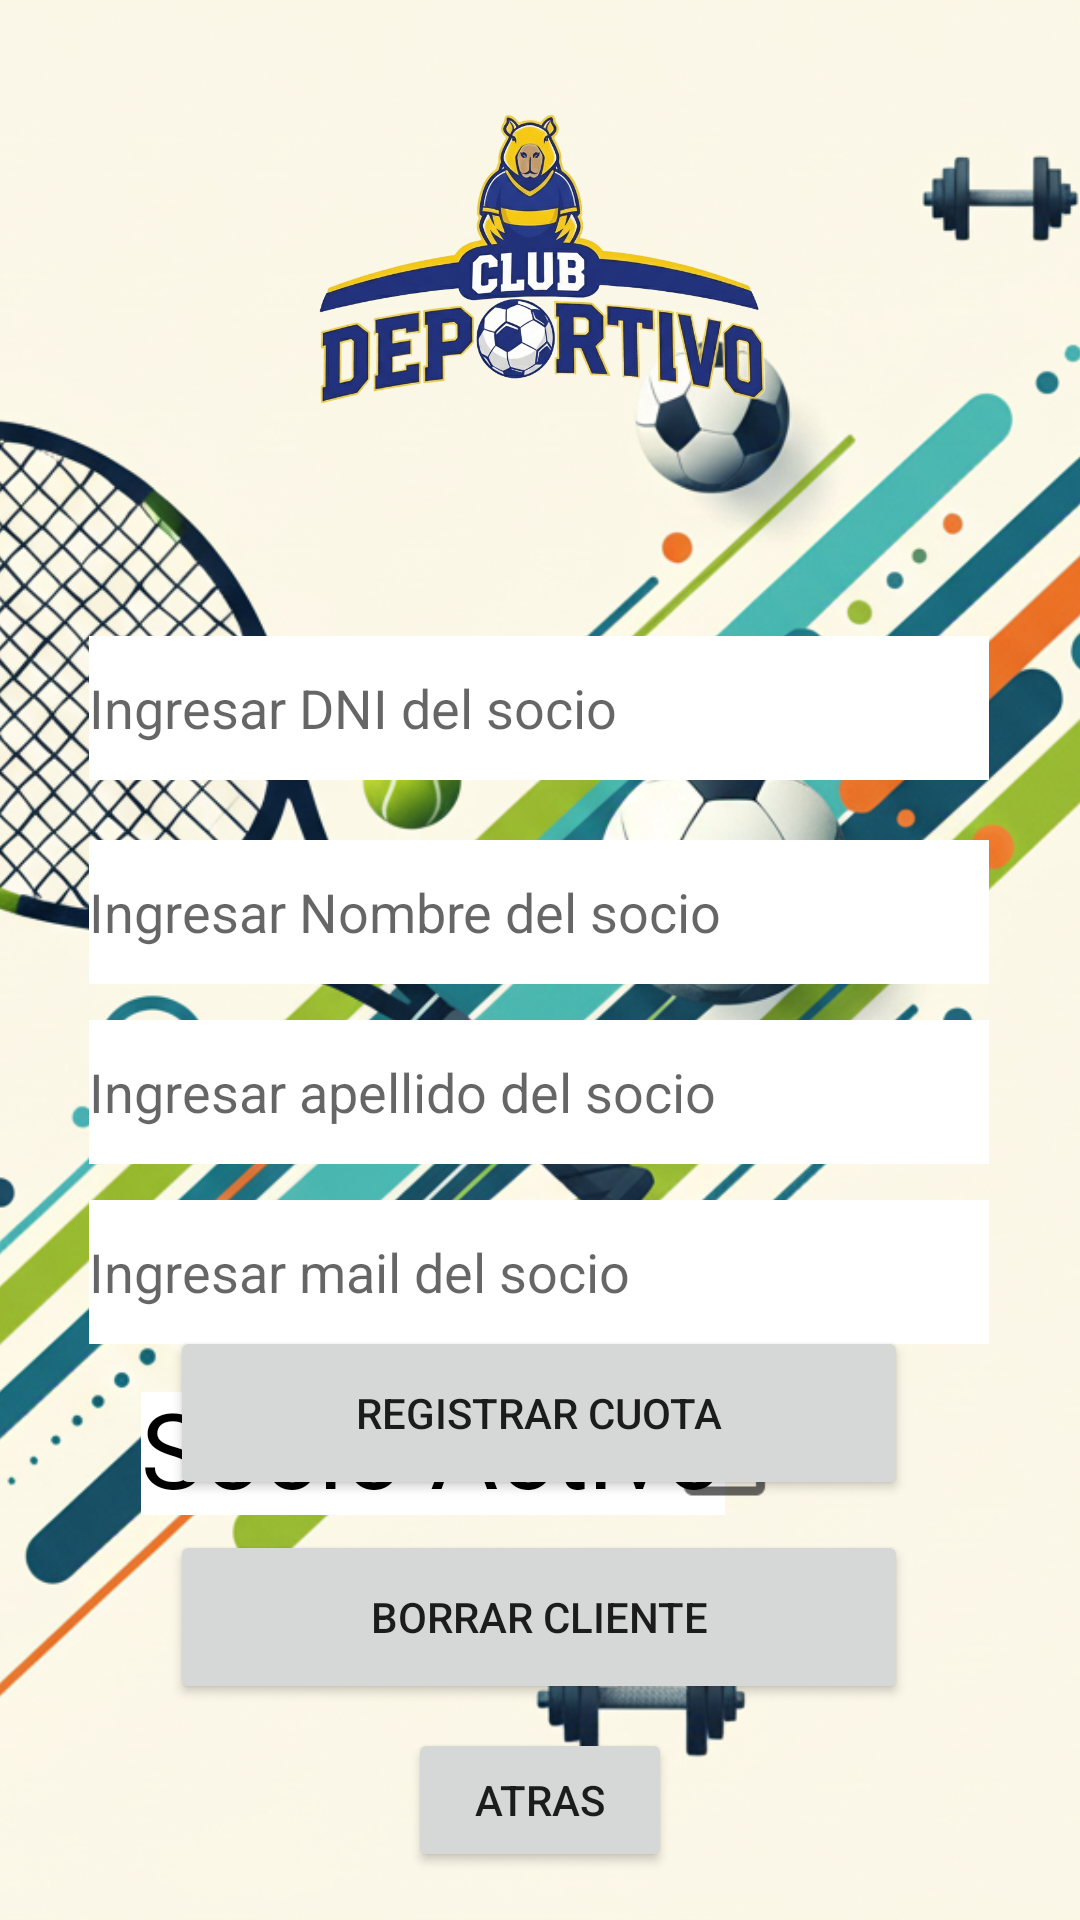

The Android layout XML behind this screen, and the referenced resources:
<!-- AndroidManifest.xml: application theme Theme.Club_Deportivo_DAM -->
<!-- res/layout/activity_modulo_socios.xml -->
<?xml version="1.0" encoding="utf-8"?>
<androidx.constraintlayout.widget.ConstraintLayout xmlns:android="http://schemas.android.com/apk/res/android"
    xmlns:app="http://schemas.android.com/apk/res-auto"
    xmlns:tools="http://schemas.android.com/tools"
    android:id="@+id/main"
    android:layout_width="match_parent"
    android:layout_height="match_parent"
    tools:context=".moduloSocios">

    <ImageView
        android:id="@+id/backgroundImageView2"
        android:layout_width="0dp"
        android:layout_height="0dp"
        android:scaleType="centerCrop"
        android:src="@drawable/fondo_aplicacion_clubdeportivo"
        app:layout_constraintBottom_toBottomOf="parent"
        app:layout_constraintEnd_toEndOf="parent"
        app:layout_constraintHorizontal_bias="1.0"
        app:layout_constraintStart_toStartOf="parent"
        app:layout_constraintTop_toTopOf="parent"
        app:layout_constraintVertical_bias="0.0"
        tools:ignore="ContentDescription" />

    <ImageView
        android:id="@+id/imageView3"
        android:layout_width="200dp"
        android:layout_height="200dp"
        app:layout_constraintEnd_toEndOf="parent"
        app:layout_constraintStart_toStartOf="parent"
        app:layout_constraintTop_toTopOf="parent"
        app:srcCompat="@drawable/gemini_generated_image_nu2lsenu2lsenu2l__1_" />


    <android.widget.EditText
        android:id="@+id/etDni"
        android:layout_width="300dp"
        android:layout_height="48dp"
        android:layout_marginTop="212dp"
        android:background="@color/white"
        android:hint="Ingresar DNI del socio"
        android:maxLines="1"
        android:singleLine="true"
        app:layout_constraintEnd_toEndOf="parent"
        app:layout_constraintHorizontal_bias="0.495"
        app:layout_constraintStart_toStartOf="parent"
        app:layout_constraintTop_toTopOf="parent" />




    <android.widget.EditText
        android:id="@+id/etNombre"
        android:layout_width="300dp"
        android:layout_height="48dp"
        android:layout_marginTop="280dp"
        android:background="@color/white"
        android:hint="Ingresar Nombre del socio"
        android:maxLines="1"
        android:singleLine="true"
        app:layout_constraintEnd_toEndOf="parent"
        app:layout_constraintHorizontal_bias="0.495"
        app:layout_constraintStart_toStartOf="parent"
        app:layout_constraintTop_toTopOf="parent" />

    <android.widget.EditText
        android:id="@+id/etApellido"
        android:layout_width="300dp"
        android:layout_height="48dp"
        android:layout_marginTop="340dp"
        android:background="@color/white"
        android:hint="Ingresar apellido del socio"
        android:maxLines="1"
        android:singleLine="true"
        app:layout_constraintEnd_toEndOf="parent"
        app:layout_constraintHorizontal_bias="0.495"
        app:layout_constraintStart_toStartOf="parent"
        app:layout_constraintTop_toTopOf="parent" />

    <android.widget.EditText
        android:id="@+id/etMail"
        android:layout_width="300dp"
        android:layout_height="48dp"
        android:layout_marginTop="400dp"
        android:background="@color/white"
        android:hint="Ingresar mail del socio"
        android:maxLines="1"
        android:singleLine="true"
        app:layout_constraintEnd_toEndOf="parent"
        app:layout_constraintHorizontal_bias="0.495"
        app:layout_constraintStart_toStartOf="parent"
        app:layout_constraintTop_toTopOf="parent" />


    <TextView
        android:id="@+id/tvSocio"
        android:layout_width="wrap_content"
        android:layout_height="wrap_content"
        android:layout_marginTop="464dp"
        android:background="@color/white"
        android:includeFontPadding="false"
        android:text="Socio Activo"
        android:textColor="@android:color/black"
        android:textSize="35dp"
        app:layout_constraintEnd_toEndOf="parent"
        app:layout_constraintHorizontal_bias="0.285"
        app:layout_constraintStart_toStartOf="parent"
        app:layout_constraintTop_toTopOf="parent" />

    <CheckBox
        android:id="@+id/cbEsSocio"
        android:layout_width="50dp"
        android:layout_height="42dp"
        android:layout_marginTop="464dp"
        android:scaleX="1.5"
        android:scaleY="1.5"
        app:layout_constraintEnd_toEndOf="parent"
        app:layout_constraintHorizontal_bias="0.742"
        app:layout_constraintStart_toStartOf="parent"
        app:layout_constraintTop_toTopOf="parent" />

    <Button
        android:id="@+id/btnRegistrarCuota"
        android:layout_width="246dp"
        android:layout_height="58dp"
        android:layout_marginBottom="140dp"
        android:text="Registrar cuota"
        app:layout_constraintBottom_toBottomOf="parent"
        app:layout_constraintEnd_toEndOf="parent"
        app:layout_constraintHorizontal_bias="0.496"
        app:layout_constraintStart_toStartOf="parent" />

    <Button
        android:id="@+id/btnBorrarCliente"
        android:layout_width="246dp"
        android:layout_height="58dp"
        android:layout_marginBottom="72dp"
        android:text="Borrar cliente"
        app:layout_constraintBottom_toBottomOf="parent"
        app:layout_constraintEnd_toEndOf="parent"
        app:layout_constraintHorizontal_bias="0.496"
        app:layout_constraintStart_toStartOf="parent" />

    <Button
        android:id="@+id/btnAtras"
        android:layout_width="wrap_content"
        android:layout_height="wrap_content"
        android:layout_marginBottom="16dp"
        android:text="Atras"
        app:layout_constraintBottom_toBottomOf="parent"
        app:layout_constraintEnd_toEndOf="parent"
        app:layout_constraintStart_toStartOf="parent" />

</androidx.constraintlayout.widget.ConstraintLayout>
<!-- resources referenced by this layout -->
<resources>
  <color name="white">#FFFFFFFF</color>
  <!-- drawable fondo_aplicacion_clubdeportivo: png bitmap (drawable, 1002281 bytes) -->
  <!-- drawable gemini_generated_image_nu2lsenu2lsenu2l__1_: png bitmap (drawable, 113057 bytes) -->
  <style name="Theme.Club_Deportivo_DAM" parent="Theme.MaterialComponents.Light.DarkActionBar">
          
          <item name="colorPrimary">@color/colorPrimary</item>
          <item name="colorPrimaryVariant">@color/colorPrimaryDark</item>
          <item name="colorOnPrimary">@color/white</item>
          
          <item name="colorSecondary">@color/teal_200</item>
          <item name="colorSecondaryVariant">@color/teal_700</item>
          <item name="colorOnSecondary">@color/black</item>
          
          <item name="android:statusBarColor">?attr/colorPrimaryVariant</item>
      </style>
  <color name="colorPrimary">#1A237E</color>
  <color name="colorPrimaryDark">#0D123D</color>
  <color name="teal_200">#FF03DAC5</color>
  <color name="teal_700">#FF018786</color>
  <color name="black">#FF000000</color>
</resources>
